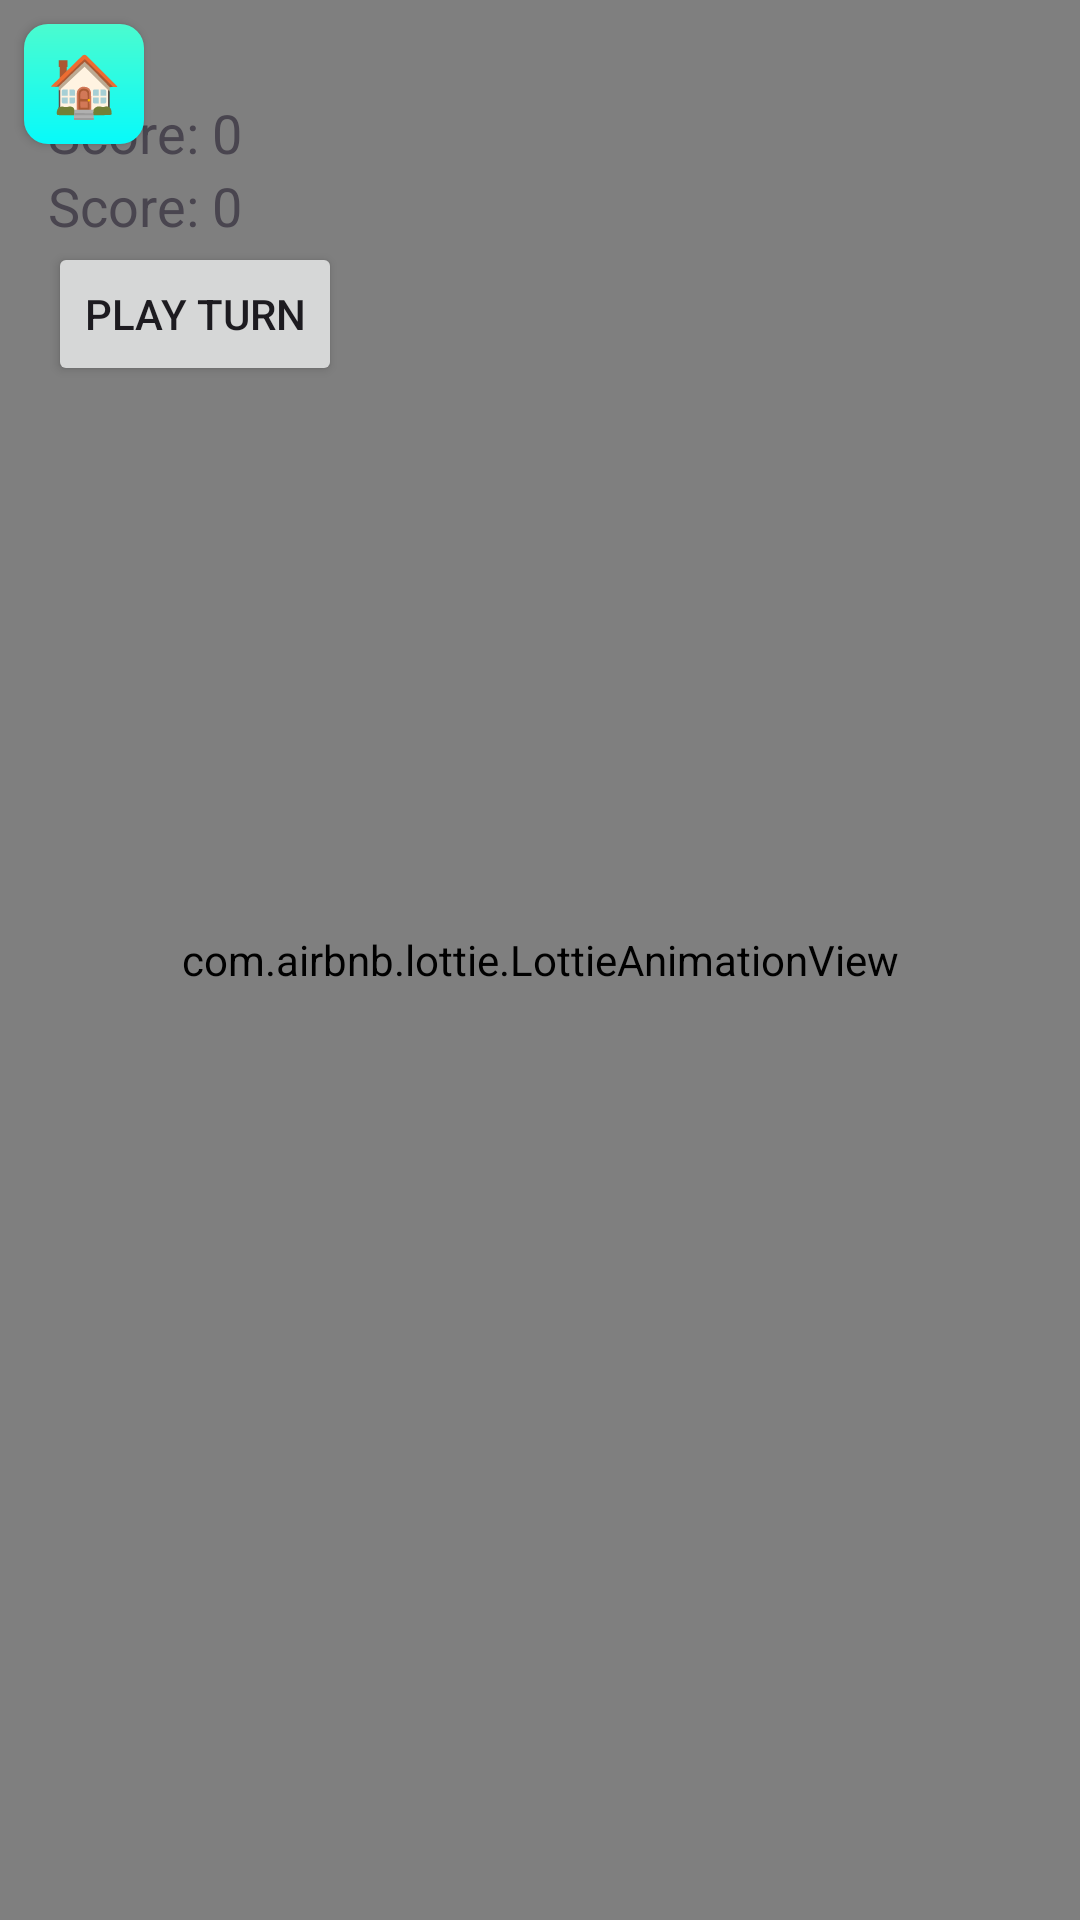

Reconstruct the res/layout file that produces this screen, plus the resources it refers to.
<!-- AndroidManifest.xml: application theme Theme.GoldFish -->
<!-- res/layout/activity_game.xml -->
<?xml version="1.0" encoding="utf-8"?>
<RelativeLayout xmlns:android="http://schemas.android.com/apk/res/android"
    xmlns:app="http://schemas.android.com/apk/res-auto"
    xmlns:tools="http://schemas.android.com/tools"
    android:layout_width="match_parent"
    android:layout_height="match_parent"
    tools:context=".GameActivity">

    
    <com.airbnb.lottie.LottieAnimationView
        android:id="@+id/animationView"
        android:layout_width="match_parent"
        android:layout_height="match_parent"
        app:lottie_autoPlay="true"
        app:lottie_loop="true"
        app:lottie_rawRes="@raw/animation"
        app:layout_constraintTop_toTopOf="parent"
        app:layout_constraintBottom_toBottomOf="parent"
        app:layout_constraintStart_toStartOf="parent"
        app:layout_constraintEnd_toEndOf="parent" />

    <Button
        android:id="@+id/homeButton"
        android:layout_width="40dp"
        android:layout_height="40dp"
        android:layout_alignParentStart="true"
        android:layout_marginTop="8dp"
        android:layout_marginStart="8dp"
        android:text="🏠"
        android:textSize="20sp"
        android:background="@drawable/button_background" />

    <androidx.recyclerview.widget.RecyclerView
        android:id="@+id/currentPlayerRecyclerView"
        android:layout_width="match_parent"
        android:layout_height="wrap_content"
        android:layout_alignParentTop="true"
        android:layout_marginTop="16dp"
        android:layout_marginStart="180dp"
        android:layout_marginEnd="32dp"/>

    <androidx.recyclerview.widget.RecyclerView
        android:id="@+id/opponentPlayerRecyclerView"
        android:layout_width="match_parent"
        android:layout_height="wrap_content"
        android:layout_below="@id/currentPlayerRecyclerView"
        android:layout_marginTop="16dp"
        android:layout_marginStart="180dp"
        android:layout_marginEnd="32dp"/>

    <LinearLayout
        android:id="@+id/scoreButtonLayout"
        android:layout_width="match_parent"
        android:layout_height="wrap_content"
        android:layout_below="@id/currentPlayerRecyclerView"
        android:layout_marginTop="16dp"
        android:orientation="vertical">

        <TextView
            android:id="@+id/currentPlayerScoreTextView"
            android:layout_width="wrap_content"
            android:layout_height="wrap_content"
            android:layout_marginStart="16dp"
            android:text="Score: 0"
            android:textSize="18sp" />

        <TextView
            android:id="@+id/opponentPlayerScoreTextView"
            android:layout_width="wrap_content"
            android:layout_height="wrap_content"
            android:layout_marginStart="16dp"
            android:layout_below="@+id/currentPlayerScoreTextView"
            android:text="Score: 0"
            android:textSize="18sp" />

        <Button
            android:id="@+id/playTurnButton"
            android:layout_width="wrap_content"
            android:layout_height="wrap_content"
            android:layout_below="@+id/opponentPlayerScoreTextView"
            android:layout_marginStart="16dp"
            android:text="Play Turn" />
    </LinearLayout>

</RelativeLayout>
<!-- resources referenced by this layout -->
<resources>
  <!-- drawable button_background (drawable) -->
  <?xml version="1.0" encoding="utf-8"?>
  <shape xmlns:android="http://schemas.android.com/apk/res/android">
      <gradient
          android:startColor="#4BFBCF"
          android:endColor="#07FAFA"
          android:angle="270" />
      <corners android:radius="8dp" />
  </shape>
  <style name="Theme.GoldFish" parent="Base.Theme.GoldFish" />
  <style name="Base.Theme.GoldFish" parent="Theme.Material3.DayNight.NoActionBar">
          
          
      </style>
</resources>
